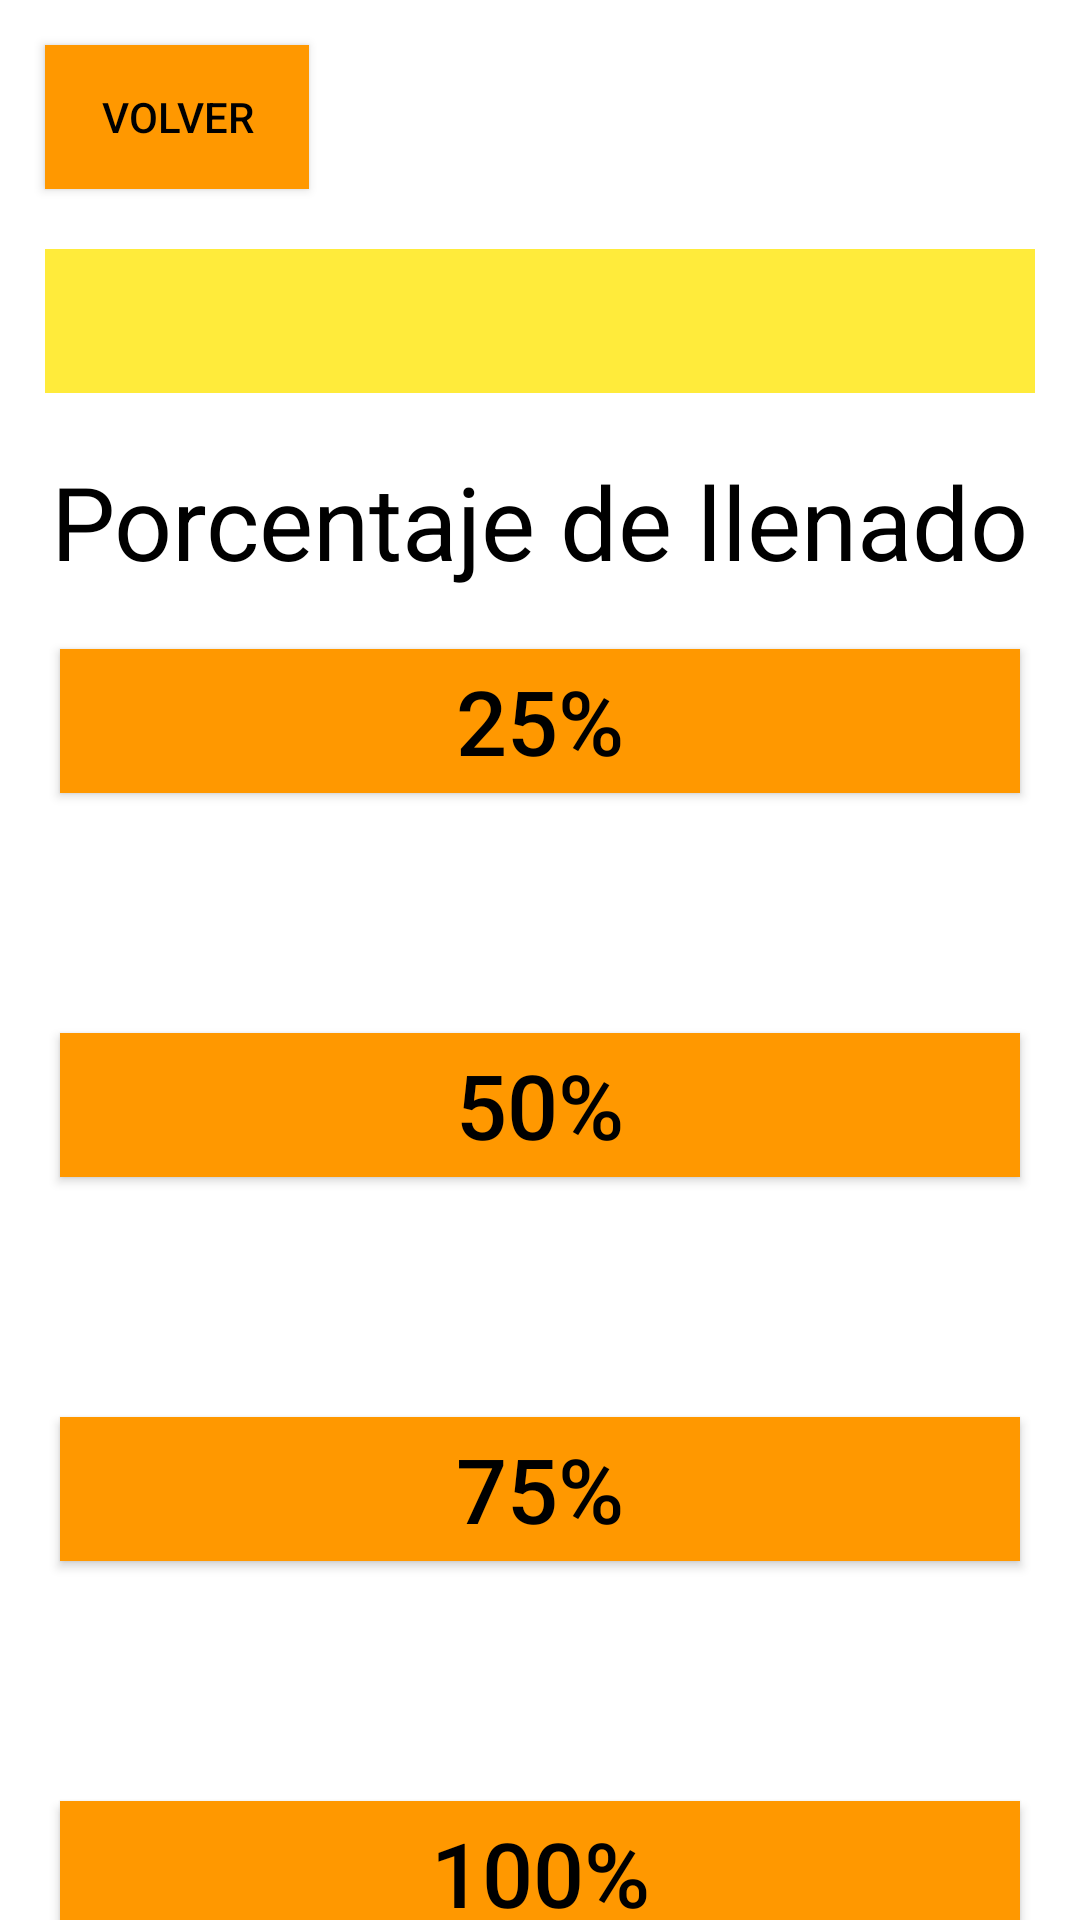

Layout XML and referenced resources for this Android screen:
<!-- AndroidManifest.xml: application theme Theme.AppCompat.NoActionBar -->
<!-- res/layout/activity_llenado.xml -->
<?xml version="1.0" encoding="utf-8"?>
<androidx.constraintlayout.widget.ConstraintLayout xmlns:android="http://schemas.android.com/apk/res/android"
    xmlns:app="http://schemas.android.com/apk/res-auto"
    xmlns:tools="http://schemas.android.com/tools"
    android:layout_width="match_parent"
    android:layout_height="match_parent"
    android:background="@color/white">

    <Button
        android:id="@+id/button8"
        android:layout_width="wrap_content"
        android:layout_height="wrap_content"
        android:layout_marginStart="15dp"
        android:layout_marginTop="15dp"
        android:background="#FF9800"
        android:onClick="volver"
        android:text="Volver"
        android:textColor="@color/black"
        app:layout_constraintStart_toStartOf="parent"
        app:layout_constraintTop_toTopOf="parent" />

    <TextView
        android:id="@+id/textView3"
        android:layout_width="wrap_content"
        android:layout_height="wrap_content"
        android:layout_marginStart="20dp"
        android:layout_marginTop="20dp"
        android:layout_marginEnd="20dp"
        android:text="Porcentaje de llenado"
        android:textColor="@color/black"
        android:textSize="34sp"
        app:layout_constraintEnd_toEndOf="parent"
        app:layout_constraintStart_toStartOf="parent"
        app:layout_constraintTop_toBottomOf="@+id/spinner" />

    <Button
        android:id="@+id/button9"
        android:layout_width="0dp"
        android:layout_height="wrap_content"
        android:layout_marginStart="20dp"
        android:layout_marginTop="20dp"
        android:layout_marginEnd="20dp"
        android:text="25%"
        android:textSize="30dp"
        android:textColor="@color/black"
        android:background="#FF9800"
        app:layout_constraintEnd_toEndOf="parent"
        app:layout_constraintStart_toStartOf="parent"
        app:layout_constraintTop_toBottomOf="@+id/textView3" />

    <Button
        android:id="@+id/button10"
        android:layout_width="0dp"
        android:layout_height="wrap_content"
        android:layout_marginStart="20dp"
        android:layout_marginTop="80dp"
        android:layout_marginEnd="20dp"
        android:background="#FF9800"
        android:text="50%"
        android:textColor="@color/black"
        android:textSize="30dp"
        app:layout_constraintEnd_toEndOf="parent"
        app:layout_constraintHorizontal_bias="0.0"
        app:layout_constraintStart_toStartOf="parent"
        app:layout_constraintTop_toBottomOf="@+id/button9" />

    <Button
        android:id="@+id/button11"
        android:layout_width="0dp"
        android:layout_height="wrap_content"
        android:layout_marginStart="20dp"
        android:layout_marginTop="80dp"
        android:layout_marginEnd="20dp"
        android:background="#FF9800"
        android:text="75%"
        android:textColor="@color/black"
        android:textSize="30dp"
        app:layout_constraintEnd_toEndOf="parent"
        app:layout_constraintHorizontal_bias="0.0"
        app:layout_constraintStart_toStartOf="parent"
        app:layout_constraintTop_toBottomOf="@+id/button10" />

    <Button
        android:id="@+id/button12"
        android:layout_width="0dp"
        android:layout_height="wrap_content"
        android:layout_marginStart="20dp"
        android:layout_marginTop="80dp"
        android:layout_marginEnd="20dp"
        android:background="#FF9800"
        android:text="100%"
        android:textColor="@color/black"
        android:textSize="30dp"
        app:layout_constraintEnd_toEndOf="parent"
        app:layout_constraintHorizontal_bias="0.0"
        app:layout_constraintStart_toStartOf="parent"
        app:layout_constraintTop_toBottomOf="@+id/button11" />

    <Spinner
        android:id="@+id/spinner"

        android:layout_width="0dp"
        android:layout_height="48dp"
        android:layout_marginStart="15dp"
        android:layout_marginTop="20dp"
        android:layout_marginEnd="15dp"
        android:background="#FFEB3B"
        app:layout_constraintEnd_toEndOf="parent"
        app:layout_constraintStart_toStartOf="parent"
        app:layout_constraintTop_toBottomOf="@+id/button8"
        tools:ignore="SpeakableTextPresentCheck" />
</androidx.constraintlayout.widget.ConstraintLayout>
<!-- resources referenced by this layout -->
<resources>

  <!-- not gathered from this repository: default colours our renderer supplied (Android Studio template values) -->
  <color name="black">#FF000000</color>
  <color name="white">#FFFFFFFF</color>
</resources>
